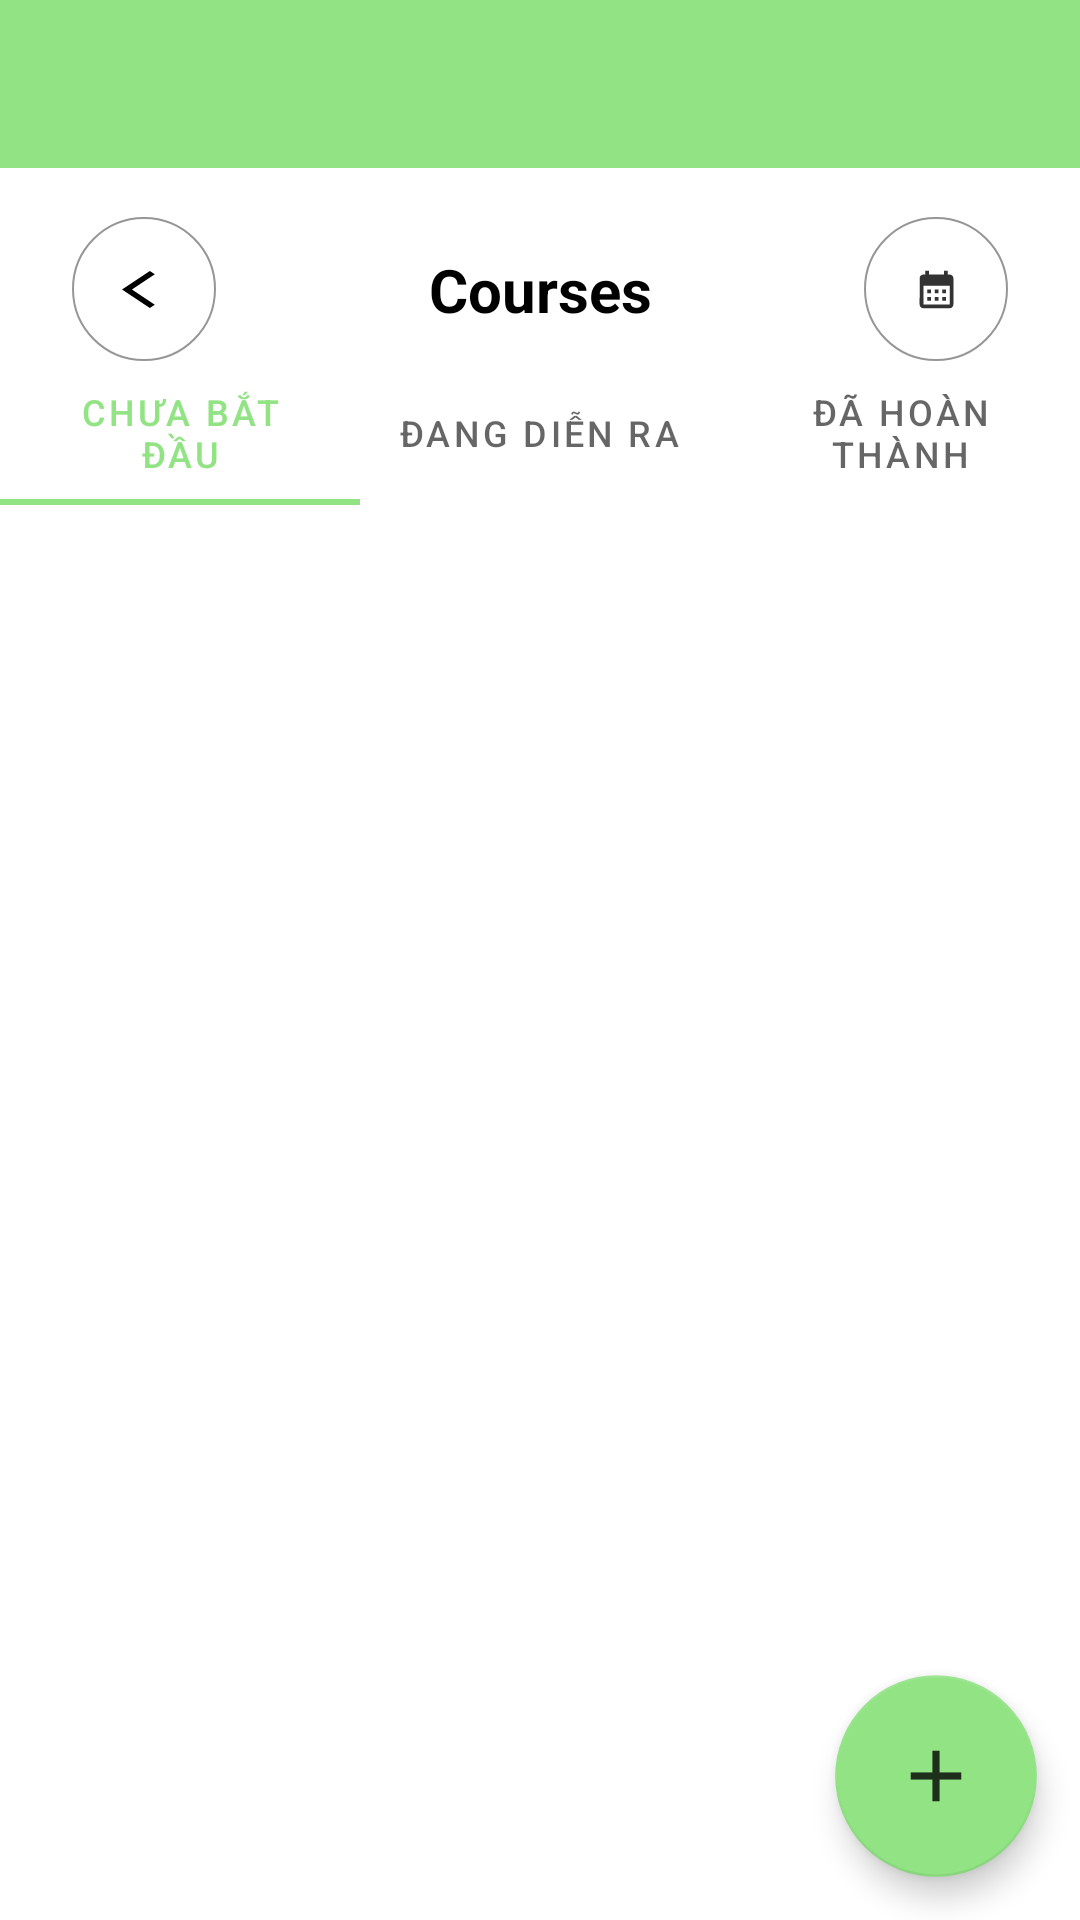

Reconstruct the res/layout file that produces this screen, plus the resources it refers to.
<!-- AndroidManifest.xml: application theme Theme.Thanh -->
<!-- res/layout/course_trainer_get.xml -->
<?xml version="1.0" encoding="utf-8"?>
<androidx.drawerlayout.widget.DrawerLayout xmlns:android="http://schemas.android.com/apk/res/android"
    xmlns:app="http://schemas.android.com/apk/res-auto"
    xmlns:tools="http://schemas.android.com/tools"
    android:id="@+id/drawerLayout"
    android:layout_width="match_parent"
    android:layout_height="match_parent"
    tools:context=".activity.course_trainer_get">

    <com.google.android.material.navigation.NavigationView
        android:id="@+id/nav_view"
        android:layout_width="wrap_content"
        android:layout_height="match_parent"
        android:layout_gravity="start"
        app:headerLayout="@layout/header"
        app:menu="@menu/main_menu" />

    <androidx.constraintlayout.widget.ConstraintLayout
        android:layout_width="match_parent"
        android:layout_height="match_parent"
        tools:context=".activity.course_trainer_get">

        <androidx.appcompat.widget.Toolbar
            android:id="@+id/toolbar"
            android:layout_width="match_parent"
            android:layout_height="wrap_content"
            android:background="?attr/colorPrimary"
            android:minHeight="?attr/actionBarSize"
            android:theme="?attr/actionBarTheme"
            app:layout_constraintEnd_toEndOf="parent"
            app:layout_constraintStart_toStartOf="parent"
            app:layout_constraintTop_toTopOf="parent" />

        <androidx.constraintlayout.widget.ConstraintLayout
            android:id="@+id/constraintLayout"
            android:layout_width="match_parent"
            android:layout_height="wrap_content"
            android:layout_marginTop="-32dp"
            app:layout_constraintEnd_toEndOf="parent"
            app:layout_constraintStart_toStartOf="parent"
            app:layout_constraintTop_toBottomOf="@+id/toolbar">

            <ImageButton
                android:id="@+id/btnBack"
                android:layout_width="48dp"
                android:layout_height="48dp"
                android:layout_marginStart="24dp"
                android:background="@drawable/btn_shape_round"
                android:contentDescription="back1"
                app:layout_constraintBottom_toBottomOf="parent"
                app:layout_constraintStart_toStartOf="parent"
                app:layout_constraintTop_toTopOf="parent"
                app:srcCompat="@drawable/baseline_arrow_back" />

            <TextView
                android:id="@+id/textView"
                android:layout_width="wrap_content"
                android:layout_height="wrap_content"
                android:text="Courses"
                android:textSize="20sp"
                android:textStyle="bold"
                app:layout_constraintBottom_toBottomOf="parent"
                app:layout_constraintEnd_toEndOf="parent"
                app:layout_constraintStart_toStartOf="parent"
                app:layout_constraintTop_toTopOf="parent" />

            <ImageButton
                android:id="@+id/courseCalendarView"
                android:layout_width="48dp"
                android:layout_height="48dp"
                android:layout_marginEnd="24dp"
                android:background="@drawable/btn_shape_round"
                android:contentDescription="calendarMode"
                app:layout_constraintBottom_toBottomOf="parent"
                app:layout_constraintEnd_toEndOf="parent"
                app:layout_constraintTop_toTopOf="parent"
                app:srcCompat="@drawable/baseline_calendar_month_24" />

            
            <com.google.android.material.tabs.TabLayout
                android:id="@+id/tabLayout"
                android:layout_width="match_parent"
                android:layout_height="wrap_content"
                app:layout_constraintEnd_toEndOf="parent"
                app:layout_constraintStart_toStartOf="parent"
                app:layout_constraintTop_toBottomOf="@+id/courseCalendarView"
                app:tabGravity="fill"
                app:tabMode="fixed">

                <com.google.android.material.tabs.TabItem
                    android:id="@+id/tabItemTeaching"
                    android:layout_width="wrap_content"
                    android:layout_height="wrap_content"
                    android:text="Chưa bắt đầu"
                    android:textSize="18sp" />


                <com.google.android.material.tabs.TabItem
                    android:id="@+id/tabItemTaught"
                    android:layout_width="wrap_content"
                    android:layout_height="wrap_content"
                    android:text="Đang diễn ra"
                    android:textSize="18sp" />

                <com.google.android.material.tabs.TabItem
                    android:id="@+id/tabItemAllCourses"
                    android:layout_width="wrap_content"
                    android:layout_height="wrap_content"
                    android:text="Đã hoàn thành"
                    android:textSize="18sp" />
            </com.google.android.material.tabs.TabLayout>
        </androidx.constraintlayout.widget.ConstraintLayout>

        <androidx.recyclerview.widget.RecyclerView
            android:id="@+id/recyclerViewCourses"
            android:layout_width="match_parent"
            android:layout_height="0dp"
            android:layout_marginTop="8dp"
            app:layout_constraintBottom_toBottomOf="parent"
            app:layout_constraintEnd_toEndOf="parent"
            app:layout_constraintStart_toStartOf="parent"
            app:layout_constraintTop_toBottomOf="@+id/constraintLayout"></androidx.recyclerview.widget.RecyclerView>

        <com.google.android.material.floatingactionbutton.FloatingActionButton
            android:id="@+id/createCourseButton"
            android:layout_width="wrap_content"
            android:layout_height="wrap_content"
            android:layout_gravity="bottom|end"
            android:layout_marginRight="20dp"
            android:layout_marginBottom="20dp"
            android:contentDescription="Create Course"
            android:scaleX="1.2"
            android:scaleY="1.2"
            android:src="@drawable/ic_add"
            app:backgroundTint="@color/green_500"
            app:fabSize="normal"
            app:layout_constraintBottom_toBottomOf="@id/recyclerViewCourses"
            app:layout_constraintEnd_toEndOf="@id/recyclerViewCourses" />

    </androidx.constraintlayout.widget.ConstraintLayout>
</androidx.drawerlayout.widget.DrawerLayout>
<!-- res/layout/header.xml (included above) -->
<?xml version="1.0" encoding="utf-8"?>
<LinearLayout xmlns:android="http://schemas.android.com/apk/res/android"
    xmlns:app="http://schemas.android.com/apk/res-auto"
    android:layout_width="match_parent"
    android:layout_height="200dp"
    android:layout_marginTop="-3dp"
    android:background="@drawable/back"
    android:gravity="bottom"
    android:orientation="vertical"
    android:padding="20dp">

    <ImageView
        android:id="@+id/imageView6"
        android:layout_width="75dp"
        android:layout_height="75dp"
        app:srcCompat="@drawable/ic_main" />

    <TextView
        android:layout_width="wrap_content"
        android:layout_height="wrap_content"
        android:text="HealthGenie"
        android:textColor="@color/white"
        android:textSize="24sp"
        android:textStyle="bold" />

</LinearLayout>
<!-- resources referenced by this layout -->
<resources>
  <color name="green_500">#91E384</color>
  <color name="white">#FFFFFFFF</color>
  <!-- drawable back: png bitmap (drawable, 6393 bytes) -->
  <!-- drawable baseline_arrow_back (drawable) -->
  <vector android:autoMirrored="true" android:height="15dp"
      android:tint="#000000" android:viewportHeight="24"
      android:viewportWidth="16" android:width="15dp" xmlns:android="http://schemas.android.com/apk/res/android">
      <path android:fillColor="@android:color/white" android:pathData="M11.67,3.87L9.9,2.1 0,12l9.9,9.9 1.77,-1.77L3.54,12z"/>
  </vector>
  <!-- drawable baseline_calendar_month_24 (drawable) -->
  <vector android:alpha="0.8" android:height="15dp" android:tint="#000000"
      android:viewportHeight="24" android:viewportWidth="24"
      android:width="15dp" xmlns:android="http://schemas.android.com/apk/res/android">
      <path android:fillColor="@android:color/white" android:pathData="M19,4h-1V2h-2v2H8V2H6v2H5C3.89,4 3.01,4.9 3.01,6L3,20c0,1.1 0.89,2 2,2h14c1.1,0 2,-0.9 2,-2V6C21,4.9 20.1,4 19,4zM19,20H5V10h14V20zM9,14H7v-2h2V14zM13,14h-2v-2h2V14zM17,14h-2v-2h2V14zM9,18H7v-2h2V18zM13,18h-2v-2h2V18zM17,18h-2v-2h2V18z"/>
  </vector>
  <!-- drawable btn_shape_round (drawable) -->
  <?xml version="1.0" encoding="utf-8"?>
  <shape xmlns:android="http://schemas.android.com/apk/res/android" android:shape="oval">
      <solid android:color="#FFFFFF" />
      <stroke
          android:width="2px"
          android:color="#969696" />
  </shape>
  <!-- drawable ic_add (drawable) -->
  <vector android:alpha="0.8" android:height="24dp" android:tint="#ffffff"
      android:viewportHeight="24" android:viewportWidth="24"
      android:width="24dp" xmlns:android="http://schemas.android.com/apk/res/android">
      <path android:fillColor="@android:color/white" android:pathData="M19,13h-6v6h-2v-6H5v-2h6V5h2v6h6v2z"/>
  </vector>
  <!-- drawable ic_main: png bitmap (drawable-hdpi, 713 bytes) -->
  <style name="Theme.Thanh" parent="Theme.MaterialComponents.Light.NoActionBar">
          
          <item name="colorPrimary">@color/green_500</item>
          <item name="colorPrimaryVariant">@color/green_700</item>
          <item name="colorOnPrimary">@color/white</item>
          
          <item name="colorSecondary">@color/teal_200</item>
          <item name="colorSecondaryVariant">@color/teal_700</item>
          <item name="colorOnSecondary">@color/black</item>
          
          <item name="android:statusBarColor">?attr/colorPrimaryVariant</item>
          
          <item name="android:textColorPrimary">@color/black</item>
          
          <item name="android:textColor">@color/black</item>
      </style>
  <color name="green_700">#62C456</color>
  <color name="teal_200">#FF03DAC5</color>
  <color name="teal_700">#FF018786</color>
  <color name="black">#000000</color>
</resources>
